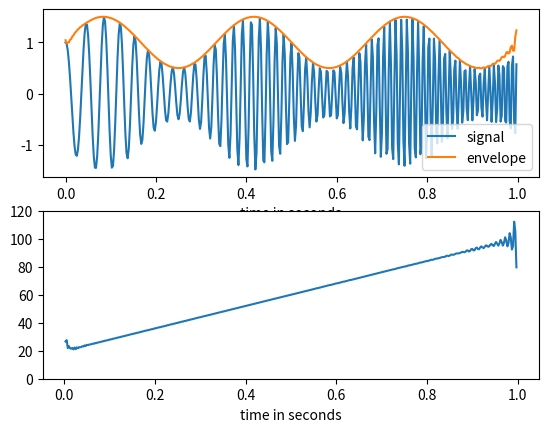

Here is the Python script that generated this plot:
import numpy as np
import matplotlib.pyplot as plt

from scipy.signal import hilbert, chirp

"""
Hilbert transform.
"""

duration = 1.0
fs = 400.0
samples = int(fs*duration)
t = np.arange(samples) / fs
signal = chirp(t, 20.0, t[-1], 100.0)
signal *= (1.0 + 0.5 * np.sin(2.0*np.pi*3.0*t) )
analytic_signal = hilbert(signal)
amplitude_envelope = np.abs(analytic_signal)
instantaneous_phase = np.unwrap(np.angle(analytic_signal))
instantaneous_frequency = (np.diff(instantaneous_phase) /
                           (2.0*np.pi) * fs)
fig = plt.figure()
ax0 = fig.add_subplot(211)
ax0.plot(t, signal, label='signal')
ax0.plot(t, amplitude_envelope, label='envelope')
ax0.set_xlabel("time in seconds")
ax0.legend()
ax1 = fig.add_subplot(212)
ax1.plot(t[1:], instantaneous_frequency)
ax1.set_xlabel("time in seconds")
ax1.set_ylim(0.0, 120.0)
